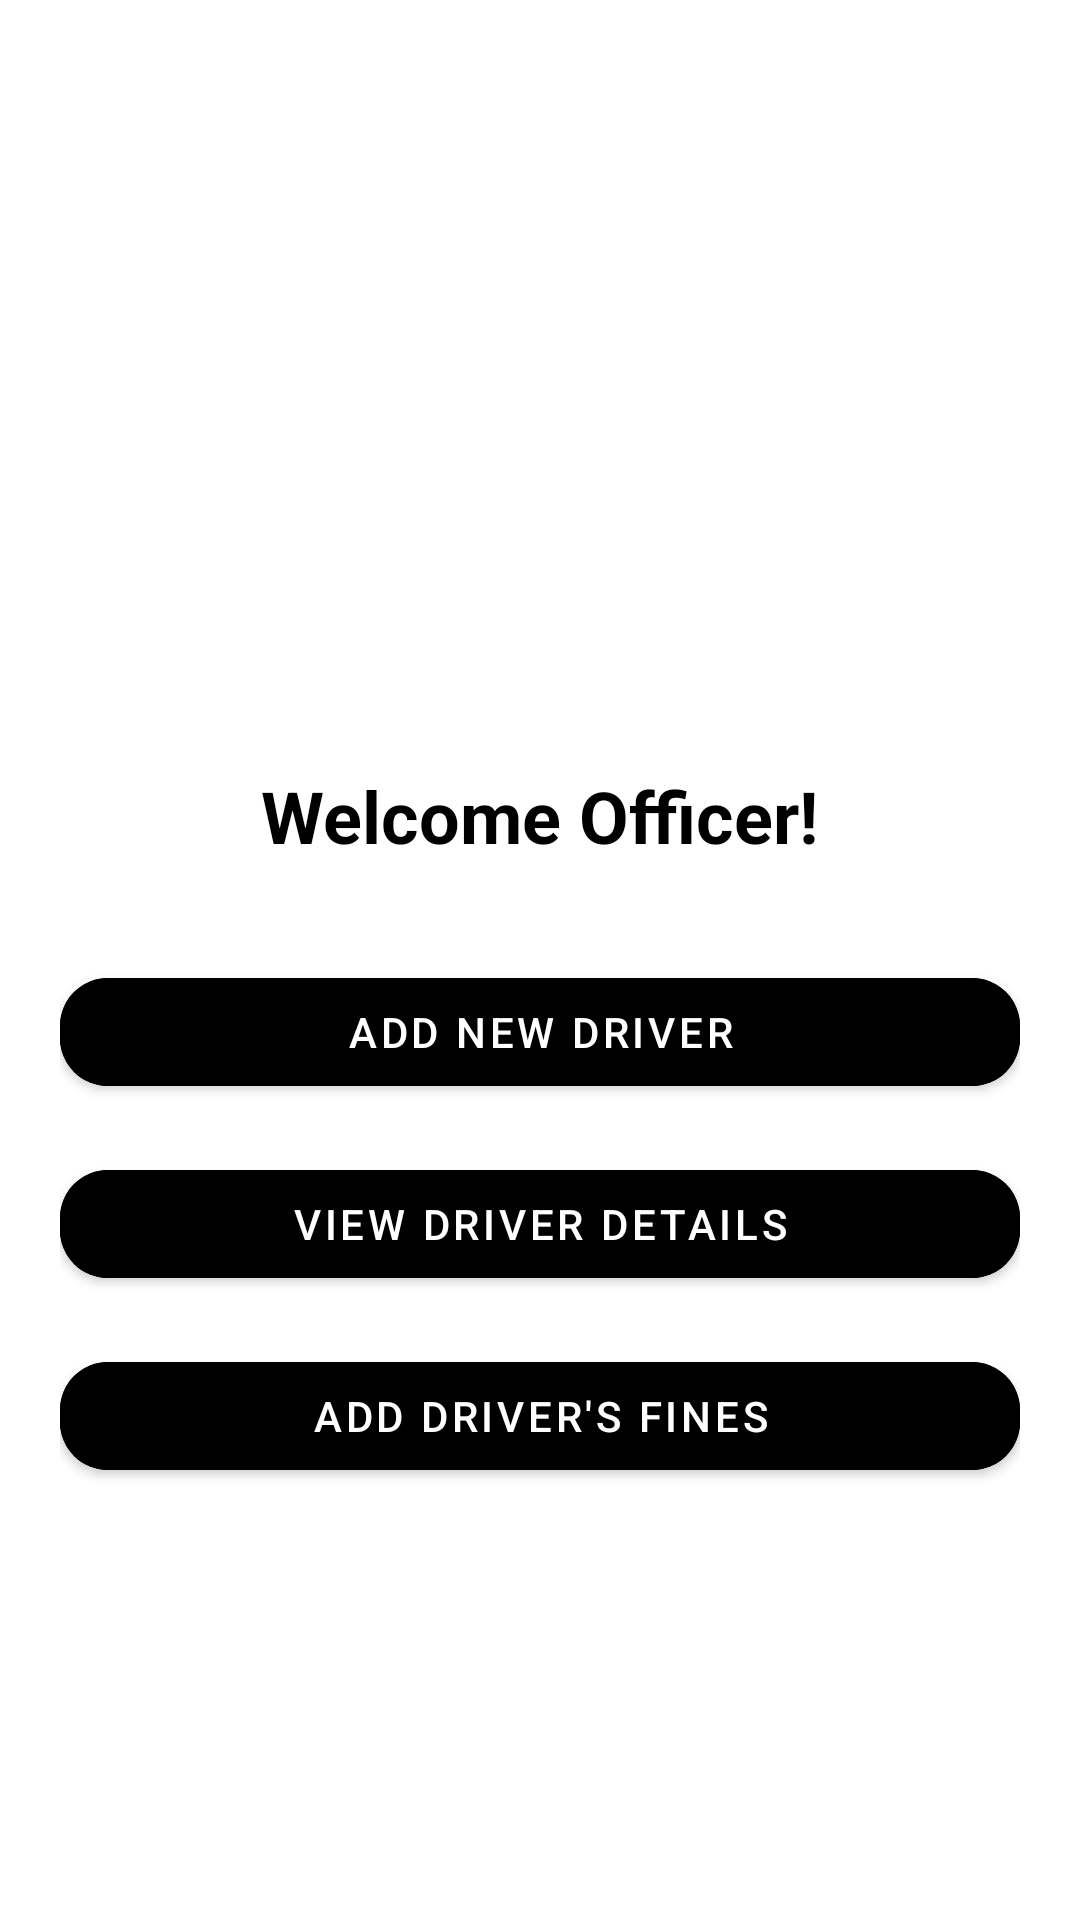

The Android layout XML behind this screen, and the referenced resources:
<!-- AndroidManifest.xml: activity theme AppTheme -->
<!-- res/layout/activity_admin_dashboard.xml -->
<?xml version="1.0" encoding="utf-8"?>

<LinearLayout xmlns:android="http://schemas.android.com/apk/res/android"
    xmlns:app="http://schemas.android.com/apk/res-auto"
    android:layout_width="match_parent"
    android:layout_height="match_parent"
    android:orientation="vertical"
    android:padding="20dp"
    android:background="@color/white"
    android:gravity="center">

    <ImageView
        android:id="@+id/logo"
        android:layout_width="100dp"
        android:layout_height="96dp"
        android:layout_marginBottom="32dp"
        android:src="@drawable/officer_icon" />

    
    <TextView
        android:id="@+id/welcomeText"
        android:layout_width="wrap_content"
        android:layout_height="wrap_content"
        android:layout_marginBottom="32dp"
        android:text="Welcome Officer!"
        android:textColor="@color/black"
        android:textSize="24sp"
        android:textStyle="bold" />

    <com.google.android.material.button.MaterialButton
        android:id="@+id/addDriverButton"
        android:layout_width="match_parent"
        android:layout_height="wrap_content"
        android:text="Add New Driver"
        android:textColor="@color/white"
        android:backgroundTint="@color/black"
        android:layout_marginBottom="16dp"
        android:layout_gravity="center"
        app:cornerRadius="16dp" />

    
    <com.google.android.material.button.MaterialButton
        android:id="@+id/viewDriverButton"
        android:layout_width="match_parent"
        android:layout_height="wrap_content"
        android:text="View Driver Details"
        android:textColor="@color/white"
        android:backgroundTint="@color/black"
        android:layout_marginBottom="16dp"
        android:layout_gravity="center"
        app:cornerRadius="16dp" />
    
    <com.google.android.material.button.MaterialButton
        android:id="@+id/addFinesButton"
        android:layout_width="match_parent"
        android:layout_height="wrap_content"
        android:text="Add Driver's Fines"
        android:textColor="@color/white"
        android:backgroundTint="@color/black"
        android:layout_marginBottom="16dp"
        android:layout_gravity="center"
        app:cornerRadius="16dp" />
</LinearLayout>
<!-- resources referenced by this layout -->
<resources>
  <color name="black">#FF000000</color>
  <color name="white">#FFFFFFFF</color>
  <style name="AppTheme" parent="Theme.MaterialComponents.Light.NoActionBar">
          
          <item name="colorPrimary">@color/colorPrimary</item>
          <item name="colorPrimaryDark">@color/colorPrimaryDark</item>
          <item name="colorAccent">@color/colorAccent</item>
      </style>
  <color name="colorPrimary">#6200EE</color>
  <color name="colorPrimaryDark">#3700B3</color>
  <color name="colorAccent">#03DAC5</color>
</resources>
